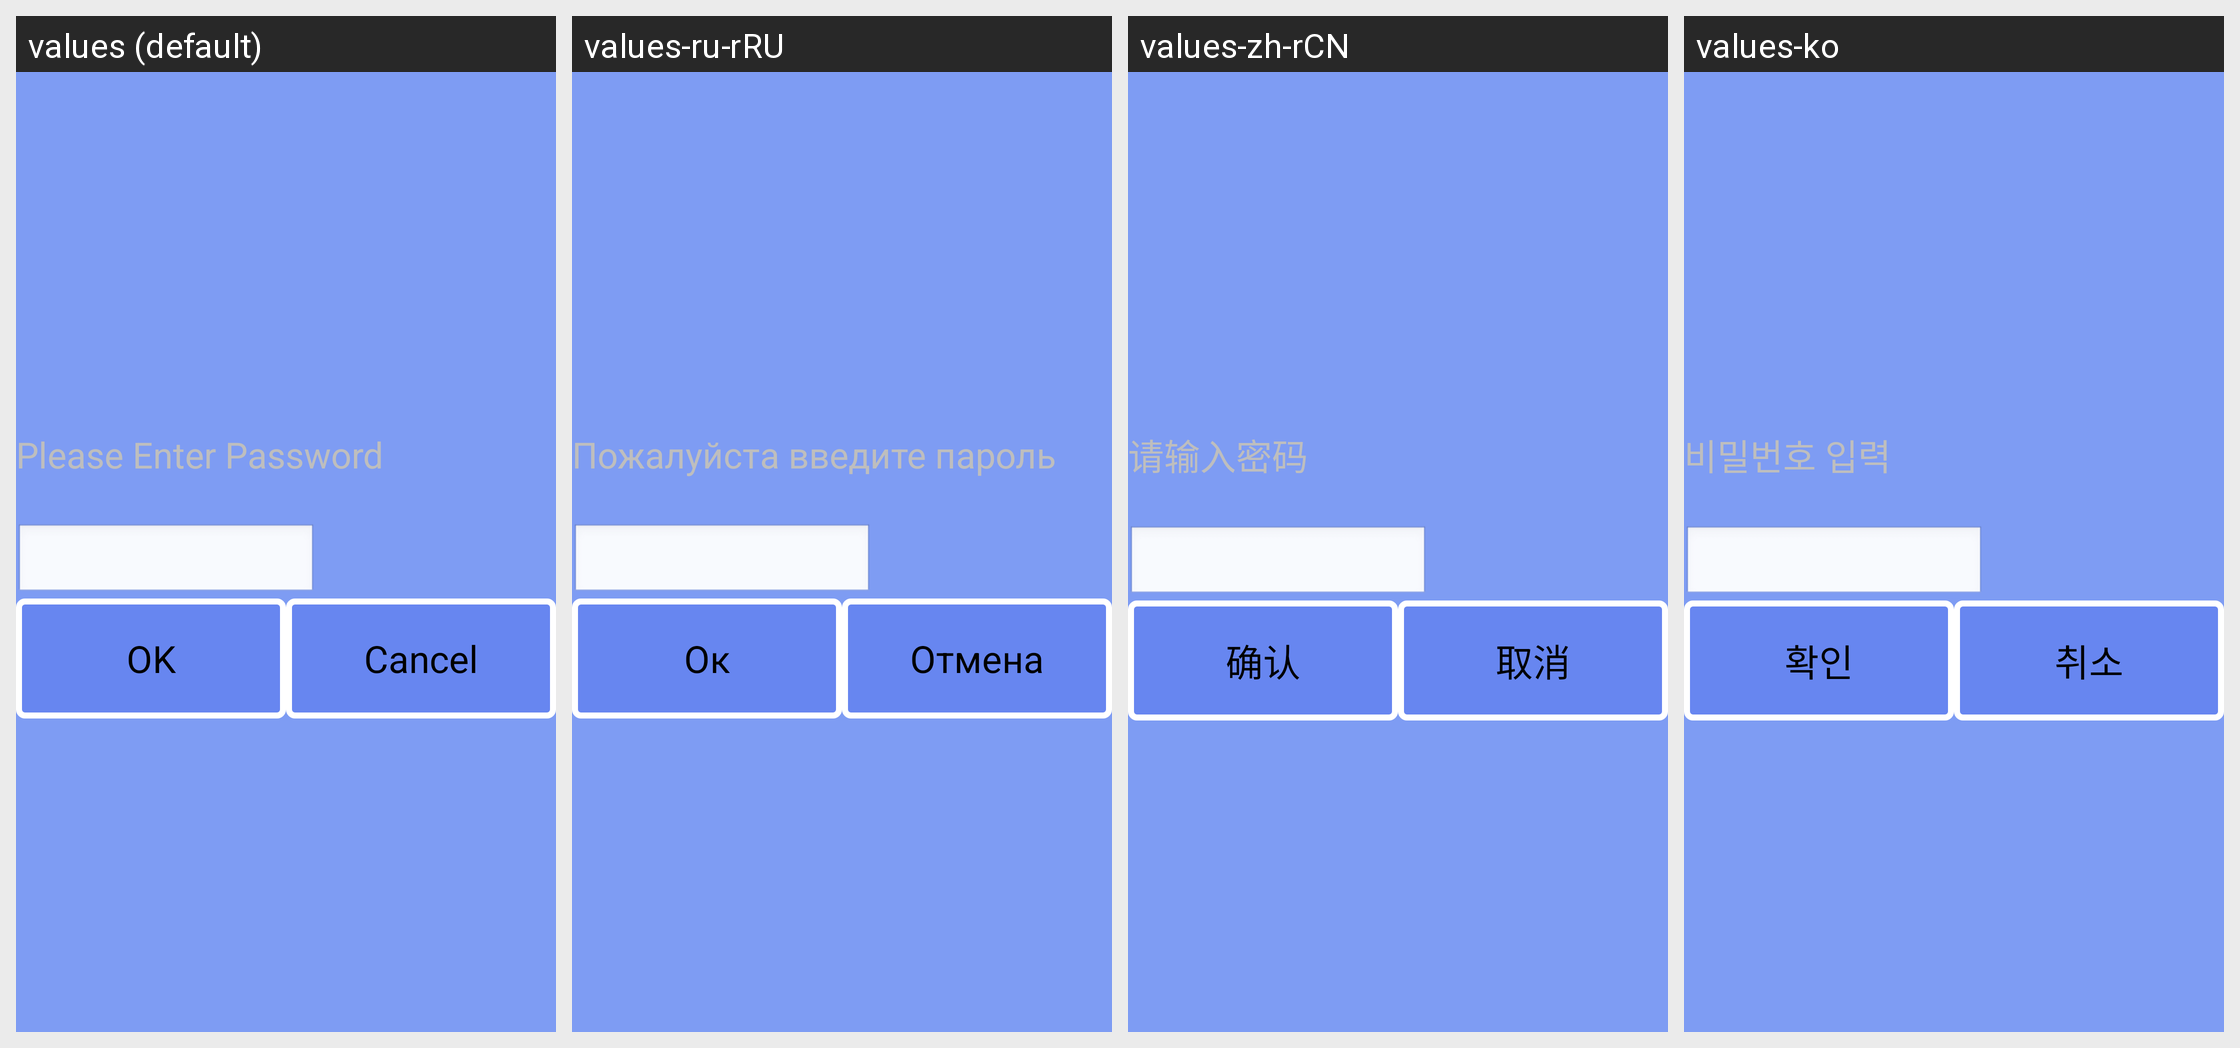

Here is an Android app screen in its default locale and in the app's own translations. Write out the translated-string differences for the strings that appear on this screen.
Android screen res/layout/dialog_container.xml rendered under 4 locales, left to right: values (default), values-ru-rRU, values-zh-rCN, values-ko. Device: Nexus 5 (rendered at 1080×1920; each locale shown at half size, 540×960, under a caption strip naming it); theme android:Theme.NoTitleBar.Fullscreen.
Other locales in the repository, not shown: values-cs-rCZ, values-de, values-es, values-fr, values-it, values-it-rIT, values-ja, values-pt-rBR, values-pt-rPT, values-tr, values-zh, values-zh-rTW.
Strings drawn on this screen, with the default value and each locale's value (text and hints the layout hard-codes, and strings that could not be matched under every locale, appear in the picture but are not listed):

password_title
  values: Please Enter Password
  values-ru-rRU: Пожалуйста введите пароль
  values-zh-rCN: 请输入密码
  values-ko: 비밀번호 입력

str_ok
  values: OK
  values-ru-rRU: Ок
  values-zh-rCN: 确认
  values-ko: 확인

strNativeBtn
  values: Cancel
  values-ru-rRU: Отмена
  values-zh-rCN: 取消
  values-ko: 취소
